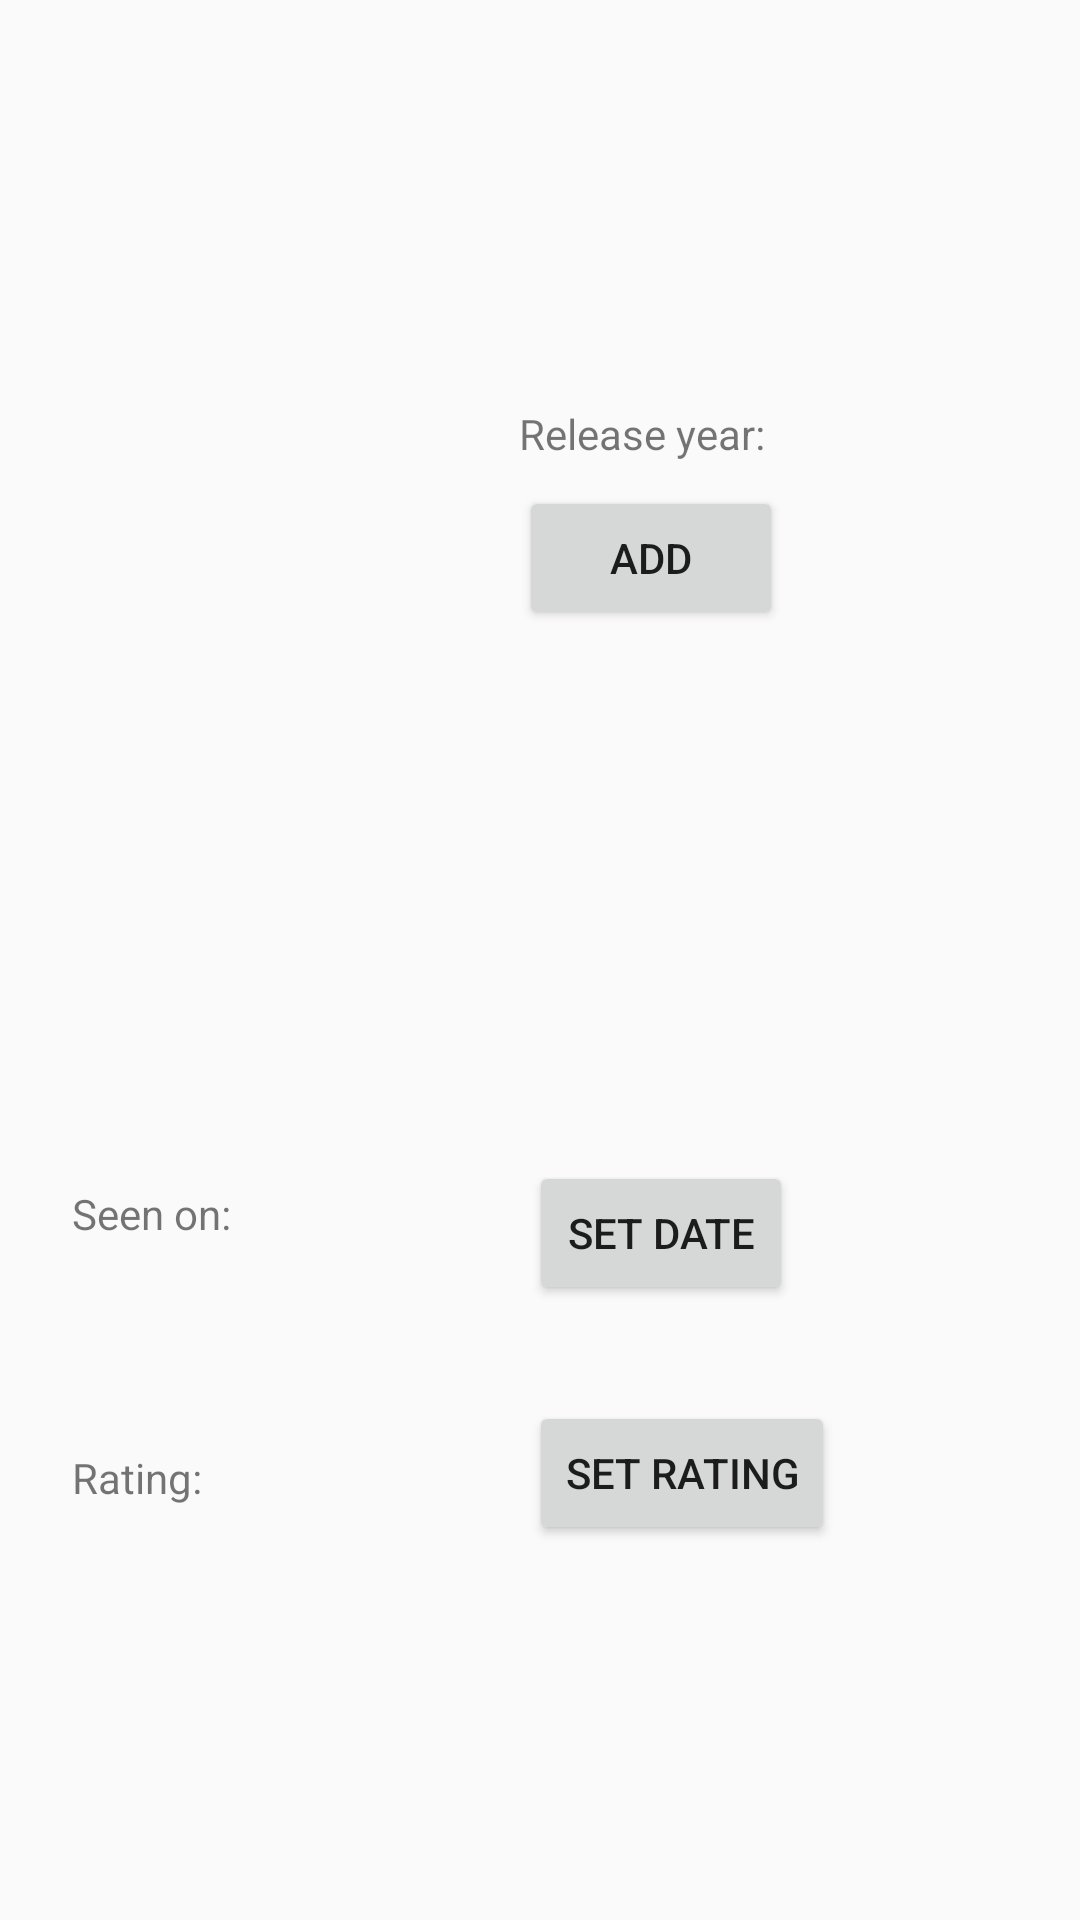

Reconstruct the res/layout file that produces this screen, plus the resources it refers to.
<!-- AndroidManifest.xml: application theme AppTheme -->
<!-- res/layout/fragment_add_item.xml -->
<?xml version="1.0" encoding="utf-8"?>
<layout xmlns:app="http://schemas.android.com/apk/res-auto"
    xmlns:tools="http://schemas.android.com/tools"
    xmlns:android="http://schemas.android.com/apk/res/android">
    <data>
        <variable
            name="addItemViewModel"
            type="com.example.mymedialist.additem.AddItemViewModel" />
    </data>

    <androidx.constraintlayout.widget.ConstraintLayout
        android:layout_width="match_parent"
        android:layout_height="match_parent">

        <ImageView
            android:id="@+id/movie_cover"
            android:layout_width="133dp"
            android:layout_height="190dp"
            android:layout_marginStart="24dp"
            android:layout_marginTop="24dp"
            app:layout_constraintStart_toStartOf="parent"
            app:layout_constraintTop_toTopOf="parent" />

        <TextView
            android:id="@+id/movie_title"
            android:layout_width="225dp"
            android:layout_height="75dp"
            android:layout_marginStart="16dp"
            android:layout_marginTop="16dp"
            android:textSize="20sp"
            app:layout_constraintStart_toEndOf="@+id/movie_cover"
            app:layout_constraintTop_toTopOf="@+id/movie_cover"
            tools:text="Movie Title" />

        <TextView
            android:id="@+id/release_date_text"
            android:layout_width="wrap_content"
            android:layout_height="wrap_content"
            android:layout_marginStart="16dp"
            android:layout_marginTop="20dp"
            android:text="@string/release_year"
            app:layout_constraintStart_toEndOf="@+id/movie_cover"
            app:layout_constraintTop_toBottomOf="@+id/movie_title" />

        <TextView
            android:id="@+id/release_year"
            android:layout_width="wrap_content"
            android:layout_height="wrap_content"
            android:layout_marginTop="20dp"
            app:layout_constraintStart_toEndOf="@+id/release_date_text"
            app:layout_constraintTop_toBottomOf="@+id/movie_title"
            tools:text="yyyy-mm--dd" />

        <TextView
            android:id="@+id/description_text"
            android:layout_width="match_parent"
            android:layout_height="137dp"
            android:layout_marginStart="24dp"
            android:layout_marginTop="20dp"
            android:layout_marginEnd="24dp"
            app:layout_constraintEnd_toEndOf="parent"
            app:layout_constraintHorizontal_bias="0.6"
            app:layout_constraintStart_toStartOf="parent"
            app:layout_constraintTop_toBottomOf="@+id/movie_cover"
            tools:text="@string/description_text" />

        <Button
            android:id="@+id/add_button"
            android:layout_width="wrap_content"
            android:layout_height="wrap_content"
            android:layout_marginStart="16dp"
            android:layout_marginTop="8dp"
            android:layout_marginBottom="31dp"
            android:onClick="@{() -> addItemViewModel.addButtonPressed()}"
            android:text="@string/add_button_text"
            app:layout_constraintBottom_toTopOf="@+id/description_text"
            app:layout_constraintStart_toEndOf="@+id/movie_cover"
            app:layout_constraintTop_toBottomOf="@+id/release_date_text"
            app:layout_constraintVertical_bias="0.0" />

        <TextView
            android:id="@+id/seen_on_date_text"
            android:layout_width="wrap_content"
            android:layout_height="wrap_content"
            android:layout_marginStart="24dp"
            android:layout_marginTop="24dp"
            android:text="@string/seen_on"
            app:layout_constraintEnd_toEndOf="parent"
            app:layout_constraintHorizontal_bias="0.0"
            app:layout_constraintStart_toStartOf="parent"
            app:layout_constraintTop_toBottomOf="@+id/description_text" />

        <TextView
            android:id="@+id/seen_on_date"
            android:layout_width="wrap_content"
            android:layout_height="wrap_content"
            android:layout_marginTop="24dp"
            app:layout_constraintStart_toEndOf="@+id/seen_on_date_text"
            app:layout_constraintTop_toBottomOf="@+id/description_text"
            tools:text="yyyy-mm-dd" />

        <Button
            android:id="@+id/set_date_button"
            android:layout_width="wrap_content"
            android:layout_height="wrap_content"
            android:layout_marginStart="96dp"
            android:layout_marginTop="16dp"
            android:onClick="@{() -> addItemViewModel.setDateButtonPressed()}"
            android:text="@string/set_date"
            app:layout_constraintStart_toEndOf="@+id/seen_on_date_text"
            app:layout_constraintTop_toBottomOf="@+id/description_text" />

        <TextView
            android:id="@+id/rating_text"
            android:layout_width="wrap_content"
            android:layout_height="wrap_content"
            android:layout_marginStart="24dp"
            android:layout_marginTop="48dp"
            android:text="@string/rating_text"
            app:layout_constraintStart_toStartOf="parent"
            app:layout_constraintTop_toBottomOf="@+id/set_date_button" />

        <TextView
            android:id="@+id/rating_value"
            android:layout_width="wrap_content"
            android:layout_height="wrap_content"
            android:layout_marginStart="2dp"
            android:layout_marginTop="48dp"
            app:layout_constraintStart_toEndOf="@+id/rating_text"
            app:layout_constraintTop_toBottomOf="@+id/set_date_button"
            tools:text=" x / 10" />

        <Button
            android:id="@+id/set_rating_button"
            android:layout_width="wrap_content"
            android:layout_height="wrap_content"
            android:layout_marginStart="96dp"
            android:layout_marginTop="32dp"
            android:text="@string/set_rating_button_text"
            app:layout_constraintStart_toEndOf="@+id/seen_on_date_text"
            app:layout_constraintTop_toBottomOf="@+id/set_date_button"
            android:onClick="@{() -> addItemViewModel.numberPickerPressed()}"/>

    </androidx.constraintlayout.widget.ConstraintLayout>
</layout>
<!-- resources referenced by this layout -->
<resources>
  <string name="add_button_text">Add</string>
  <string name="description_text">"Description: "</string>
  <string name="rating_text">Rating: </string>
  <string name="release_year">"Release year: "</string>
  <string name="seen_on">"Seen on: "</string>
  <string name="set_date">Set date</string>
  <string name="set_rating_button_text">Set rating</string>
  <style name="AppTheme" parent="Theme.AppCompat.Light.NoActionBar">
          
          <item name="colorPrimary">@color/colorPrimary</item>
          <item name="colorPrimaryDark">@color/colorPrimaryDark</item>
          <item name="colorAccent">@color/colorAccent</item>
      </style>
  <color name="colorPrimary">#03DAC5</color>
  <color name="colorPrimaryDark">#3700B3</color>
  <color name="colorAccent">#03DAC5</color>
</resources>
